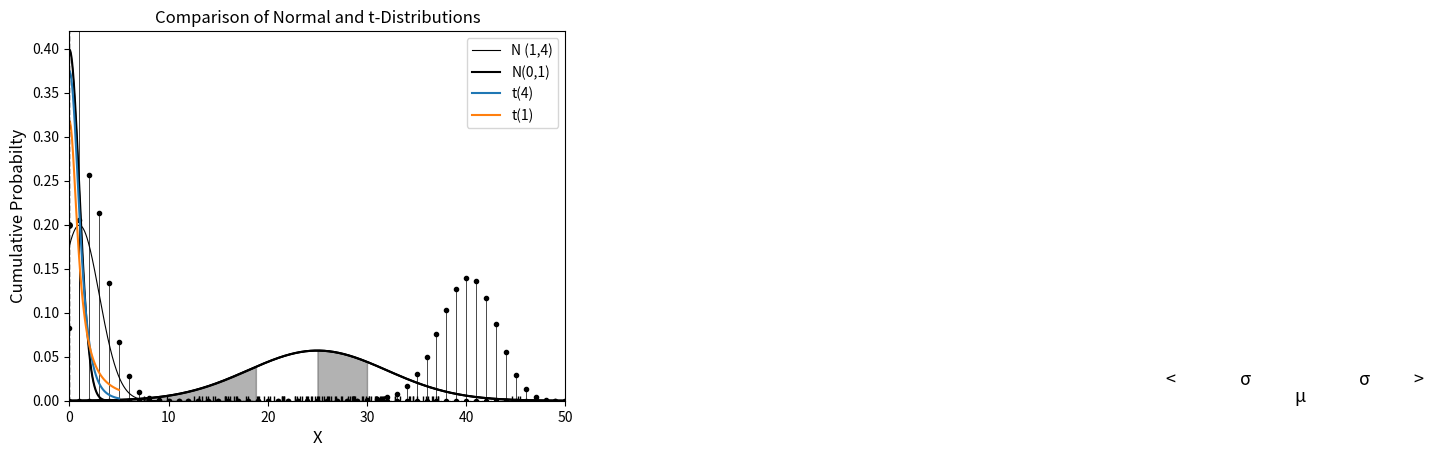

Here is the Python script that generated this plot:
# Install Software Packages

import numpy as np
from scipy import stats
from scipy.stats import binom     # binomial distribution
from scipy.stats import poisson   # poisson distribution
from scipy.stats import norm      # normal distribution
from scipy.stats import t         # Student's t distribution
import matplotlib.pyplot as plt

# Example 1: Plot Bernoulli (0.8) PDF

# Define distribution
numTrials = 1        # Bernoulli is only 1 trial
probSuccess = 0.8    # Probability of success

# Create list of x values 
x_values = list(range(numTrials + 1))  

# Compute the bionomial pmf value for each value of x
dist = [binom.pmf(x, numTrials, probSuccess) for x in x_values] 

# Plot the graph
# Plot the balls at the top of each line
plt.plot(x_values, dist, 'ko', ms=4)

# Plot the vertical lines to each ball
plt.vlines(x_values, 0, dist, colors='k', linestyles='-', linewidth=0.5) 

# Plot a zero dotted horizontal line 
plt.hlines(0, -0.1, 1.1, color='black', linestyle='dotted', linewidth=0.8)

# Label the plot
# Title
plt.title('Bernoulli (0.8) Distribution', fontsize='12')
# X-axis
plt.xlabel('X', fontsize='12')
# Y-axis
plt.ylabel('Probability Mass', fontsize='12')

# Show the plot
plt.show()

# Insert your code for Exercise 1 here




# Example 2 - Plot Binomial PMF for 50 trials and a probability of success of 0.80

# Define distribution
numTrials = 50        # Number of trials in binomial
probSuccess = 0.8     # Probability of success

# Create list of x values 
x_values = list(range(numTrials + 1))

# Calculate list of pmf values for bionomial distribution 
dist = [binom.pmf(x, numTrials, probSuccess) for x in x_values] 

# Plot the graph
# Only plot values between 30 and 48
plt.xlim(30,48)

# Plot the balls at the top of each line
plt.plot(x_values, dist, 'ko', ms=3)

# Plot the vertical lines to each ball
plt.vlines(x_values, 0, dist, colors='k', linestyles='-', linewidth=0.5) 

# Plot a zero dotted horizontal line 
plt.hlines(0, 30, 48, color='black', linestyle='dotted', linewidth=0.8)

# Label the plot
plt.title('Binomial (0.5) Distribution', fontsize='12')   # Title
plt.xlabel('Y', fontsize='12')   # X-axis
plt.ylabel('Probability Mass', fontsize='12')   # Y-axis

# Show the plot
plt.show()

# Insert your code for Exercise 2 here




# Example 3: Plot PDF of a Poisson (2.5) distribution

# Define distribution
numTrials = 1000      # number of trials
lamda = 2.5             # mean number of events

# Create Poisson random variable
rv = poisson(lamda) 

# Create list of x values 
x = np.arange(0, np.minimum(rv.dist.b, numTrials))

# Plot the graph
# Only plot values between -0.5 and 10.5
plt.xlim(-0.5,10.5)

# Plot the balls at the top of each line
plt.plot(rv.pmf(x), 'ko', ms=3)

# Plot the vertical lines to each ball
plt.vlines(x, 0, rv.pmf(x), colors='k', linestyles='-', lw=0.5) 

# Plot a zero dotted horizontal line 
plt.hlines(0, -0.5, 10.5, color='black', linestyle='dotted', linewidth=0.8)

# Label the plot
plt.title('Poisson (2.5) Distribution', fontsize='12')   # Title
plt.xlabel('X', fontsize='12')   # X-axis
plt.ylabel('Probability Mass', fontsize='12')   # Y-axis

# Show the plot
plt.show()

# Insert your code for Exercise 3 here




# Example 4 - Plot Probability Density Curve for a Normal (25,7) Distribution

# Define parameters for the normal distribution
mu = 25        # mean
sd = 7         # standard deviation
size = 500     # number of trials

# Generate x-values between 0 and 50 with .001 steps. 
x_values = np.arange(0, 50, 0.01) 

# Compute the y-value for each x-value from normal distribution
y_values = norm.pdf(x_values, mu, sd)

# Plot the normal distribution
plt.plot(x_values, y_values ,'k')   # the augument 'k' makes the color black

# Add a dotted horizontal line at zero 
plt.hlines(0, 0, 50, color='black', linestyle='dotted', linewidth=0.8 )

# Label the plot
plt.title('Normal (25,7) Distribution', fontsize='12')   # Title
plt.xlabel('X', fontsize='12')   # X-axis
plt.ylabel('Probability Mass', fontsize='12')   # Y-axis

###############################################################
# This code plots the "rug" plot at bottom
# Don't include this code
rng = np.random.default_rng(seed=1234)
x_rug = rng.normal(loc=25, scale= 7, size = 100)
y_rug = np.zeros(100)
plt.plot(x_rug, y_rug, '|k', ms=7)  # rug plot black lines
###############################################################

# Show the plot
plt.show()

# Insert your code for Exercise 4 here

# Define parameters for the normal distribution
mu = 25        # mean
sd = 7         # standard deviation
size = 500     # number of trials

# Generate x-values between 0 and 50 with .001 steps. 
x_values = np.arange(0, 50, 0.01) 

# Compute the y-value for each x-value from normal distribution
y_values = norm.pdf(x_values, mu, sd)

# Plot the normal distribution
plt.plot(x_values, y_values ,'k')   # the augument 'k' makes the color black

# Add a dotted horizontal line at zero 
plt.hlines(0, 0, 50, color='black', linestyle='dotted', linewidth=0.8 )

# Label the plot
plt.title('Normal (25,7) Distribution', fontsize='12')   # Title
plt.xlabel('X', fontsize='12')   # X-axis
plt.ylabel('Probability Mass', fontsize='12')   # Y-axis


# Show the plot
plt.show()

# Example 5: Plot probability of being overweight

# Define parameters for the normal distribution
mu = 25        # mean
sd = 7         # standard deviation
size = 500     # number of trials

# Set BMI limits for being overweight
bmi_low = 25
bmi_high = 30

# Generate x-values between 0 and 50 with .001 steps. 
x_values = np.arange(0, 50, 0.01) 

# Compute the y-value for each x-value from normal distribution
y_values = norm.pdf(x_values, mu, sd)

# Set x-axis limits
plt.xlim(0,50)

# Plot the normal distribution
plt.plot(x_values, y_values ,'k', linewidth = 0.8)   #'k' makes the color black

# Add a dotted horizontal line at zero 
plt.hlines(0, 0, 50, color='black', linestyle='dotted', linewidth=0.5)

# Label the plot
plt.title('Normal (25,7) Distribution', fontsize='12')   # Title
plt.xlabel('X', fontsize='12')   # X-axis
plt.ylabel('Probability Mass', fontsize='12')   # Y-axis

# Fill the area under the curve between bmi limits
shade_x = np.linspace(bmi_low, bmi_high, 100)  # set x area
shade_y = stats.norm.pdf(shade_x, mu, sd)      # set y area
plt.fill_between(shade_x, shade_y, color='k', alpha=0.3)  # fill areas

# Plot a zero dotted horizontal line 
plt.hlines(0, 70, 180, color='black', linestyle='dotted', linewidth=0.8 )

# Label the plot
plt.title('Probability of Being Overweight', fontsize='12')   # Title
plt.xlabel('X', fontsize='12')   # X-axis
plt.ylabel('Density', fontsize='12')   # Y-axis

plt.show()

# Insert your code for Exercise 5 here



# Example 6: Plot lower tail probability

# Define parameters for the normal distribution
mu = 25        # mean
sd = 7         # standard deviation
size = 500     # number of trials

# Set BMI limits for being overweight
lowerTail_high = 18.8
lowerTail_low = 0

# Generate x-values between 0 and 50 with .001 steps. 
x_values = np.arange(0, 50, 0.01) 

# Compute the y-value for each x-value from normal distribution
y_values = norm.pdf(x_values, mu, sd)

# Set x-axis limits
plt.xlim(0,50)

# Plot the normal distribution
plt.plot(x_values, y_values ,'k', linewidth = 0.8)   #'k' makes the color black

# Add a dotted horizontal line at zero 
plt.hlines(0, 0, 50, color='black', linestyle='dotted', linewidth=0.5)

# Label the plot
plt.title('Normal (25,7) Distribution', fontsize='12')   # Title
plt.xlabel('X', fontsize='12')   # X-axis
plt.ylabel('Probability Mass', fontsize='12')   # Y-axis

# Fill the area under the curve between bmi limits
shade_x = np.linspace(lowerTail_low, lowerTail_high, 100)  # set x area
shade_y = stats.norm.pdf(shade_x, mu, sd)      # set y area
plt.fill_between(shade_x, shade_y, color='k', alpha=0.3)  # fill areas

# Plot a zero dotted horizontal line 
plt.hlines(0, 70, 180, color='black', linestyle='dotted', linewidth=0.8 )

# Label the plot
plt.title('Probability of Being Underweight', fontsize='12')   # Title
plt.xlabel('X', fontsize='12')   # X-axis
plt.ylabel('Density', fontsize='12')   # Y-axis

plt.show()

# Insert your code for Exercise 6 here



# Example 7: Normal distribution(1,4)

# Define distribution for Curve 1
mu_1 = 1        # mean
sd_1 = 2        # standard deviation


# Set the number of trials
size = 1000     # number of trials

# Plot between -10 and 10 with .001 steps. 
x_axis = np.arange(-8, 9, 0.01) 

# Plot the curves here
# Plot Curve 1
plt.plot(x_axis,  
         norm.pdf(x_axis, mu_1, sd_1),
        'k', 
         linewidth=0.8,
         linestyle="solid",
         label="N (1,4)")

# Plot Curve 2
# Add code here to plot 2nd curve

# Set y-axis limits
plt.ylim(0,0.42)

# Label the axes
plt.xlabel('X', fontsize='12')   # X-axis
plt.ylabel('Density', fontsize='12')   # Y-axis

# Plot the legend
plt.legend(loc="upper right")

# Show the plot
plt.show()

# Insert your code for Exercise 7 here



# Example 6: Plot 68% probablity

numSigma = 1
mu = 125  # mean
variance = 15**2  # variance
sigma = np.sqrt(variance)  # standard deviation

# Create a range of x values
x = np.linspace(mu - 3 * sigma, mu + 3 * sigma, 100)

# Create the normal distribution for the range
y = stats.norm.pdf(x, mu, sigma)

# Create the plot
plt.plot(x, y,'k', linewidth=0.5)

# Fill the area under the curve for the lower tail
tail_x = np.linspace(mu - numSigma * sigma, mu, 100)
tail_y = stats.norm.pdf(tail_x, mu, sigma)
plt.fill_between(tail_x, tail_y, color='k', alpha=0.3)

# Fill the area under the curve for the upper tail
tail_x = np.linspace(mu + numSigma * sigma, mu, 100)
tail_y = stats.norm.pdf(tail_x, mu, sigma)
plt.fill_between(tail_x, tail_y, color='k', alpha=0.3)

# Plot a zero dotted horizontal line 
plt.hlines(0, 70, 180, color='black', linestyle='dotted', linewidth=0.8 )

# Plot the dashed horizontal line at 0.175 
plt.hlines(0.0175, 112, 138, color='black', linestyle='dashed', linewidth=1.0)

# Plot text
plt.text(123.5, -0.001, 'μ', fontsize=13)   # mu at bottom
plt.text(118, 0.0178, 'σ', fontsize=13)   # left sigma
plt.text(130, 0.0178, 'σ', fontsize=13)   # right sigma
plt.text(110.5, 0.01705, '<', fontsize=13)   # left arrow head
plt.text(135.5, 0.01705, '>', fontsize=13)   # right arrow head

# Plot the dot
plt.plot(mu, 0.0175, 'ko', ms=4)

# Label the plot
plt.title('68% central probability', fontsize='12')   # Title
plt.xlabel('X', fontsize='12')   # X-axis
plt.ylabel('Density', fontsize='12')   # Y-axis

plt.show()

# Insert your code for Exercise 8 here



# Example 7: Standard Normal distribution(0,1)

# Define distribution for standard normal distribution
mu = 0        # mean
sd = 1        # standard deviation


# Set the number of trials
size = 1000     # number of trials

# Plot between -3.3 and 3.3 with .001 steps. 
x_axis = np.arange(-3.3, 3.3, 0.01) 

# Plot the curve here
plt.plot(x_axis,  
         norm.pdf(x_axis, mu, sd),
        'k', 
         linewidth=0.8,
         linestyle="solid")

# Plot the dotted horizontal line at zero 
plt.hlines(0, -3.5, 3.5, color='black', linestyle='dotted', linewidth=0.8)

# Label the axes
plt.title('Normal Distribution: μ = 0, σ = 1 ')
plt.xlabel('X', fontsize='12')   # X-axis
plt.ylabel('Density', fontsize='12')   # Y-axis


# Show the plot
plt.show()

# Example 10: Standard normal and t-distributions

# Define parameters for the normal distribution
mu = 0        # mean
sd = 1         # standard deviation
size = 1000     # number of trials


# Plot between -10 and 10 with .001 steps. 
x_axis = np.arange(-5, 5, 0.01) 

# Plot the normal distribution
plt.plot(x_axis,  norm.pdf(x_axis, mu, sd),'k-', label="N(0,1)")

x = np.linspace(-5, 5, 100)
degrees_of_freedom = [4, 1]  # Varying degrees of freedom
 
# Plotting T-distribution curves for different degrees of freedom
for df in degrees_of_freedom:
    y = t.pdf(x, df)  # Using default location and scale parameters (0 and 1)
    plt.plot(x, y, label=f"t({df})")
 
plt.xlabel('X')
plt.ylabel('Density')
plt.title('Comparison of Normal and t-Distributions')
plt.legend()

# Plot a zero dotted horizontal line 
plt.hlines(0, -5, 5, color='black', linestyle='dotted', linewidth=0.8 )

# Show the plot
plt.show()

# Example 11: Cumulative Distribution Function
  
# No of data points used 
N = 5000
  
# generate data using normal distribution 
data = np.random.randn(N) 
  
# sort the data in ascending order 
x = np.sort(data) 
  
# get the cdf values of y 
y = np.arange(N) / float(N) 

# Plot the graph
plt.plot(x, y, 'k') 

# Plot a zero dotted horizontal line 
plt.hlines(0, -4.2, 4.2, color='black', linestyle='dotted', linewidth=0.5 )

# Horizontal line at 0.5
plt.hlines(0.5, -4.1, 0, color='black', linestyle='dashed', linewidth=1.0 )  

# Verical line at 0
plt.vlines(0, 0.5, 0, color='black', linestyle='dashed', linewidth=1.0 ) 

#####################################
# CHANGE THESE VALUES FOR EXERCISE 11
# Plot vertical arrow head
plt.plot(0, 0.48, '^k')
# Plot hortizontal arrow head
plt.plot(-4, 0.5, '<k')
#####################################


# Label the plot
plt.xlabel('X') 
plt.ylabel('Cumulative Probabilty') 

# Show the plot
plt.show()

# Insert your code for Exercise 11 here


